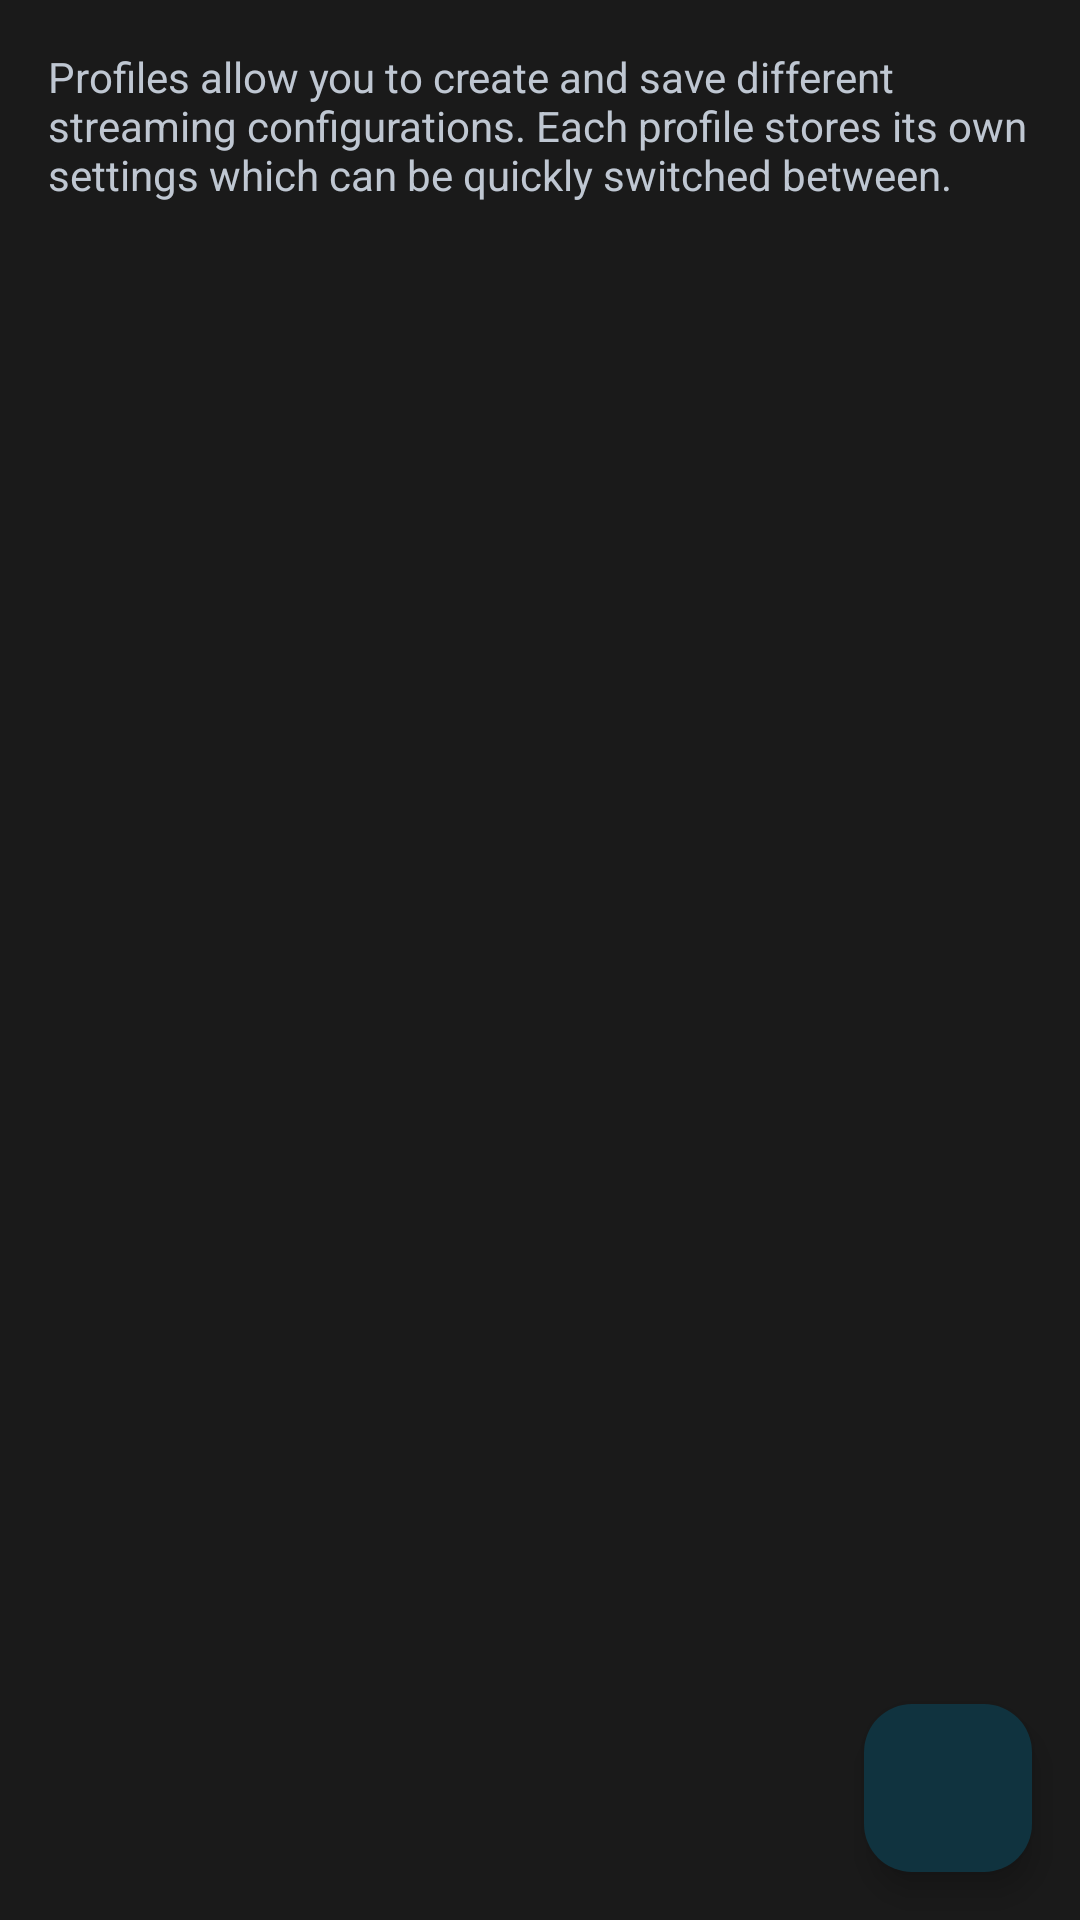

Here is an Android app screen rendered from its layout file. Give the layout XML and the strings, colors and styles it references.
<!-- AndroidManifest.xml: activity theme SettingsTheme -->
<!-- res/layout/activity_profiles.xml -->
<?xml version="1.0" encoding="utf-8"?>
<RelativeLayout xmlns:android="http://schemas.android.com/apk/res/android"
    android:layout_width="match_parent"
    android:layout_height="match_parent">

    <TextView
        android:id="@+id/profilesDescription"
        android:layout_width="match_parent"
        android:layout_height="wrap_content"
        android:layout_marginStart="16dp"
        android:layout_marginTop="16dp"
        android:layout_marginEnd="16dp"
        android:layout_marginBottom="8dp"
        android:text="@string/profile_manager_profiles_description"
        android:textColor="@color/content_secondary"
        android:textSize="14sp" />

    <androidx.recyclerview.widget.RecyclerView
        android:id="@+id/profilesRecyclerView"
        android:layout_width="match_parent"
        android:layout_height="match_parent"
        android:layout_below="@id/profilesDescription"
        android:layout_marginTop="8dp"
        android:layout_marginBottom="16dp"
        android:layout_marginStart="16dp"
        android:layout_marginEnd="16dp" />

    <LinearLayout
        android:id="@+id/emptyState"
        android:layout_width="wrap_content"
        android:layout_height="wrap_content"
        android:layout_centerInParent="true"
        android:orientation="vertical"
        android:gravity="center"
        android:visibility="gone">

        <TextView
            android:layout_width="wrap_content"
            android:layout_height="wrap_content"
            android:text="@string/profile_manager_no_profiles_yet"
            android:textColor="@color/content_primary"
            android:textSize="18sp"
            android:textStyle="bold" />

        <TextView
            android:layout_width="wrap_content"
            android:layout_height="wrap_content"
            android:layout_marginTop="8dp"
            android:text="@string/profile_manager_tap_create_profile"
            android:textColor="@color/content_secondary"
            android:textSize="14sp" />

    </LinearLayout>

    <com.google.android.material.floatingactionbutton.FloatingActionButton
        android:id="@+id/addProfileFab"
        android:layout_width="wrap_content"
        android:layout_height="wrap_content"
        android:layout_alignParentEnd="true"
        android:layout_alignParentBottom="true"
        android:layout_margin="16dp"
        android:layout_marginEnd="24dp"
        android:layout_marginBottom="24dp"
        android:contentDescription="@string/profile_manager_new_profile"
        android:src="@drawable/ic_add_base" />

</RelativeLayout>
<!-- resources referenced by this layout -->
<resources>
  <color name="content_primary">#FFF2F5F8</color>
  <color name="content_secondary">#FFBFC7D2</color>
  <string name="profile_manager_new_profile">New Profile</string>
  <string name="profile_manager_no_profiles_yet">No profiles yet</string>
  <string name="profile_manager_profiles_description">Profiles allow you to create and save different streaming configurations. Each profile stores its own settings which can be quickly switched between.</string>
  <string name="profile_manager_tap_create_profile">Tap + to create your first profile</string>s
  <style name="SettingsTheme" parent="AppTheme" />
  <color name="surface">#FF1A1A1A</color>
  <color name="signal">#FF4FC3F7</color>
  <color name="on_signal">#FF00131A</color>
  <color name="signal_container">#FF10333F</color>
  <color name="surface_container_high">#FF262626</color>
  <color name="surface_raised">#FF212121</color>
  <color name="content_muted">#FF8A94A6</color>
  <color name="surface_container_lowest">#FF000000</color>
  <color name="surface_container_low">#FF161616</color>
  <color name="surface_container">#FF1E1E1E</color>
  <color name="surface_container_highest">#FF2E2E2E</color>
  <color name="surface_deep">#FF000000</color>
  <color name="outline">#FF4A5361</color>
  <color name="outline_variant">#FF2A2E34</color>
  <color name="danger">#FFF2B8B5</color>
  <color name="on_danger">#FF370B08</color>
  <color name="danger_container">#FF3A1512</color>
  <color name="content_faint">#FF6E7A8A</color>
  <style name="ShapeAppearance.Zefiro.SmallComponent" parent="ShapeAppearance.Material3.SmallComponent">
          <item name="cornerFamily">rounded</item>
          <item name="cornerSize">@dimen/shape_corner_small</item>
      </style>
  <style name="ShapeAppearance.Zefiro.MediumComponent" parent="ShapeAppearance.Material3.MediumComponent">
          <item name="cornerFamily">rounded</item>
          <item name="cornerSize">@dimen/shape_corner_medium</item>
      </style>
  <style name="ShapeAppearance.Zefiro.LargeComponent" parent="ShapeAppearance.Material3.LargeComponent">
          <item name="cornerFamily">rounded</item>
          <item name="cornerSize">@dimen/shape_corner_large</item>
      </style>
  <dimen name="shape_corner_small">10dp</dimen>
  <dimen name="shape_corner_medium">16dp</dimen>
  <dimen name="shape_corner_large">24dp</dimen>
  <style name="ShapeAppearanceOverlay.Zefiro.Dialog" parent="">
          <item name="cornerFamily">rounded</item>
          <item name="cornerSize">@dimen/dialog_corner</item>
      </style>
  <style name="Widget.Zefiro.Button.Dialog" parent="Widget.Material3.Button.TextButton.Dialog">
          <item name="android:textColor">@color/signal</item>
          <item name="rippleColor">@color/signal_wash</item>
      </style>
  <style name="MaterialAlertDialog.Zefiro.Title" parent="MaterialAlertDialog.Material3.Title.Text">
          <item name="android:textColor">@color/content_primary</item>
      </style>
  <style name="Preference.Category.Zefiro" parent="Preference.Category.Material">
          <item name="android:layout">@layout/preference_category_zefiro</item>
          <item name="iconSpaceReserved">false</item>
      </style>
  <style name="Preference.Zefiro" parent="Preference.Material">
          <item name="android:layout">@layout/preference_zefiro</item>
          <item name="iconSpaceReserved">false</item>
      </style>
  <style name="Preference.Zefiro.Switch" parent="Preference.SwitchPreferenceCompat.Material">
          <item name="android:layout">@layout/preference_zefiro</item>
          <item name="iconSpaceReserved">false</item>
      </style>
  <style name="Preference.Zefiro.Dialog" parent="Preference.DialogPreference.Material">
          <item name="android:layout">@layout/preference_zefiro</item>
          <item name="iconSpaceReserved">false</item>
      </style>
  <dimen name="dialog_corner">24dp</dimen>
  <color name="signal_wash">#334FC3F7</color>
</resources>
